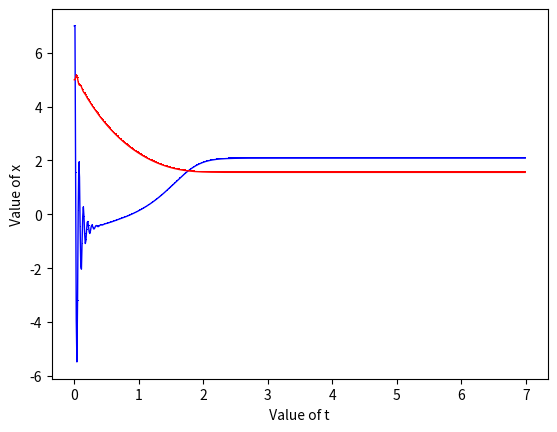

Write the Python code that produced this figure.
import numpy as np
import numpy.ma
from scipy.integrate import odeint
from matplotlib import pyplot as pl
import pandas as pd
import decimal


def float_range(start, stop, step):
    while start < stop:
        yield float(start)
        start += decimal.Decimal(step)


alf1 = 0.65
alf2 = 0.71
bet1 = 0.13
bet2 = 0.34
T1 = 0.9
T2 = 1
x2const = 2

def f_calc(t, x):
    x1, x2 = x
    return [alf1 * x1 - bet1 * x1 * x2, -alf2 * x2 + bet2 * x1 * x2]


def u_calc(t, x):
    x1, x2 = x
    try:
        fi1 = (alf2 * x2 - (1 / T2) * (x2 - x2const)) / (bet2 * x2)
        f1 = alf1 * x1 - bet1 * x1 * x2
        f2 = - alf2 * x2 + bet2 * x1 * x2
        fi2 = (x2const / (T2 * bet2 * x2 * x2)) * f2
        e = - 1 / T1 * (x1 - fi1) - f1 + fi2
    except ZeroDivisionError:
        return [0, 0]
    return [e, 0]


def itog(f, u, min_max, start_vals, dt):
    T = [x for x in float_range(min_max[0], min_max[1], dt)]    
    w = len(T)                                                  
    h = len(start_vals)                                          
    x = [[0 for x in range(w)] for y in range(h)]               
    for i in range(len(start_vals)):
        x[i][0] = start_vals[i]                                  

    dt = float(dt)

    for i in range(0, len(T) - 1):
        ti = dt * i
        fi = f(ti, [x[0][i - 1], x[1][i - 1]])
        ui = u(ti, [x[0][i - 1], x[1][i - 1]])
        for j in range(0, len(fi)):
            h = x[j][i] + dt * fi[j] + ui[j]              
            if h > 1000:
                h = 999
            elif h < -1000:
                h = -999
            x[j][i + 1] = h
    return T, x


time, mas = itog(f_calc, u_calc, [0, 7], [7, 5], '0.01')

print('значения Х:')
print(mas)
print('значения Т:')
print(time)

print()
print(len(mas[0]))
print(len(mas[1]))
print(len(time))
print()

# Data
df1 = pd.DataFrame({
    'f1': mas[0]
    ,
    'Time': time
})

df2 = pd.DataFrame({
    'f2': mas[1]
    ,
    'Time': time
})

pl.plot('Time', 'f1', data=df1, marker=',', color='blue', linewidth=1)
pl.plot('Time', 'f2', data=df2, marker=',', color='red', linewidth=1)
pl.xlabel(" Value of t ")
pl.ylabel(" Value of x ")
pl.show()


